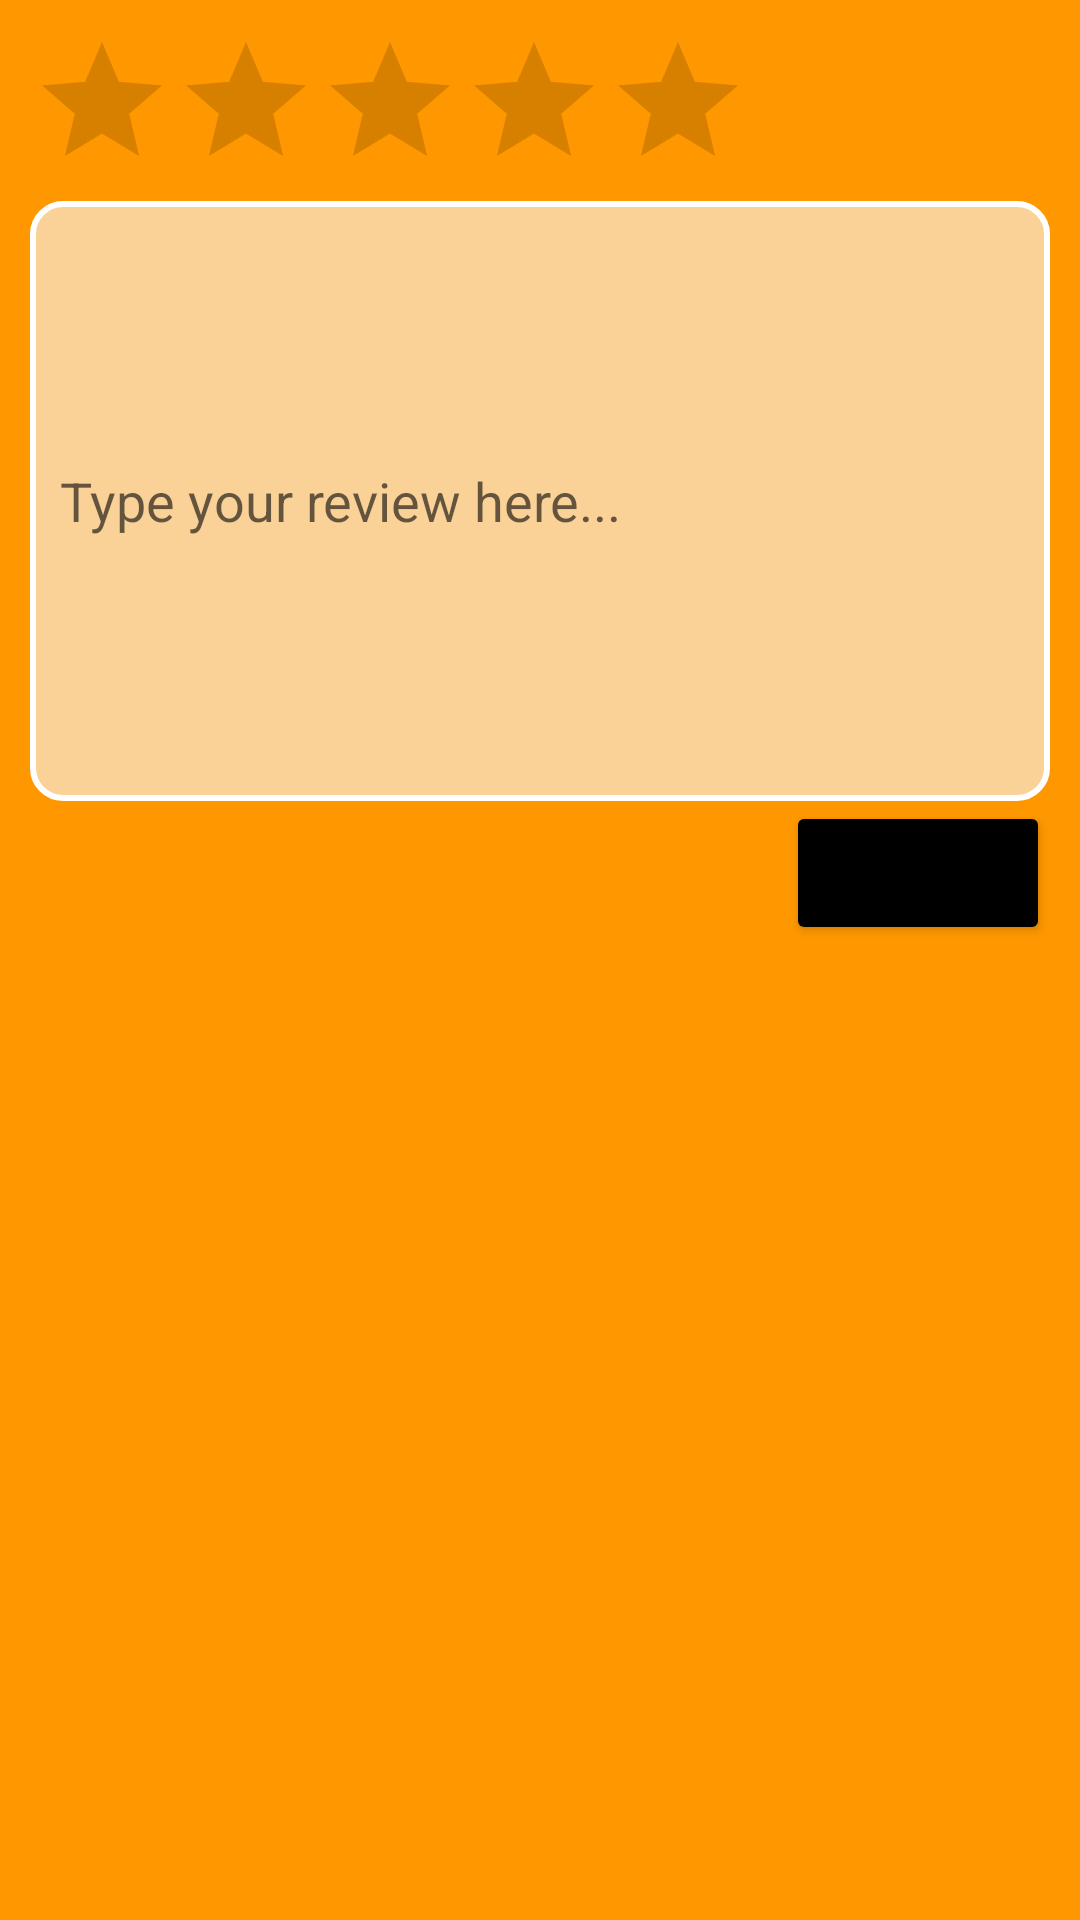

Android layout source for this screen:
<!-- AndroidManifest.xml: application theme Theme.MEALyApp -->
<!-- res/layout/fragment_rating.xml -->
<?xml version="1.0" encoding="utf-8"?>
<ScrollView xmlns:android="http://schemas.android.com/apk/res/android"
    xmlns:tools="http://schemas.android.com/tools"
    android:layout_width="match_parent"
    android:layout_height="match_parent"
    android:background="#FFC107"
    android:backgroundTint="#FF9800"
    tools:context=".RatingFragment">

    <RelativeLayout
        android:layout_width="match_parent"
        android:layout_height="match_parent"
        android:layout_margin="10dp">

        <RatingBar
            android:id="@+id/cook_rating_bar"
            android:layout_width="wrap_content"
            android:layout_height="wrap_content"/>

        <EditText
            android:id="@+id/review_input"
            android:layout_width="match_parent"
            android:layout_height="200dp"
            android:layout_below="@+id/cook_rating_bar"
            android:background="@drawable/borders"
            android:hint="Type your review here..."
            android:inputType="textMultiLine"
            android:padding="10dp" />

        <Button
            android:id="@+id/submit_button"
            android:layout_width="wrap_content"
            android:layout_height="wrap_content"
            android:layout_alignParentRight="true"
            android:layout_alignParentBottom="true"
            android:layout_below="@+id/review_input"
            android:backgroundTint="@color/black"
            android:text="Submit" />

    </RelativeLayout>

</ScrollView>
<!-- resources referenced by this layout -->
<resources>
  <!-- drawable borders (drawable) -->
  <?xml version="1.0" encoding="utf-8"?>
  <shape xmlns:android="http://schemas.android.com/apk/res/android" android:shape="rectangle">
  
      <stroke android:color="@color/white"
          android:width="2dp"/>
  
      <solid android:color="#fad298" />
  
      <corners android:radius="10dp" />
  
  
  </shape>
  <style name="Theme.MEALyApp" parent="Theme.MaterialComponents.DayNight.NoActionBar">
          
          <item name="colorPrimary">@color/purple_500</item>
          <item name="colorPrimaryVariant">@color/purple_700</item>
          <item name="colorOnPrimary">@color/white</item>
          
          <item name="colorSecondary">@color/teal_200</item>
          <item name="colorSecondaryVariant">@color/teal_700</item>
          <item name="colorOnSecondary">@color/black</item>
          
          <item name="android:statusBarColor">@color/black</item>
          
      </style>
  <!-- not gathered from this repository: default colours our renderer supplied (Android Studio template values) -->
  <color name="purple_500">#FF6200EE</color>
  <color name="purple_700">#FF3700B3</color>
  <color name="teal_200">#FF03DAC5</color>
  <color name="teal_700">#FF018786</color>
  <color name="black">#FF000000</color>
  <color name="white">#FFFFFFFF</color>
</resources>
